Labelled photos from "Dataset", an image-classification folder in kamalchhetri24/Plant_disease_classification. The possible labels are: apple black rot, apple healthy, corn healthy, corn leaf spot, pepper healthy, potato early blight, strawberry leaf scorch, tomato early blight.

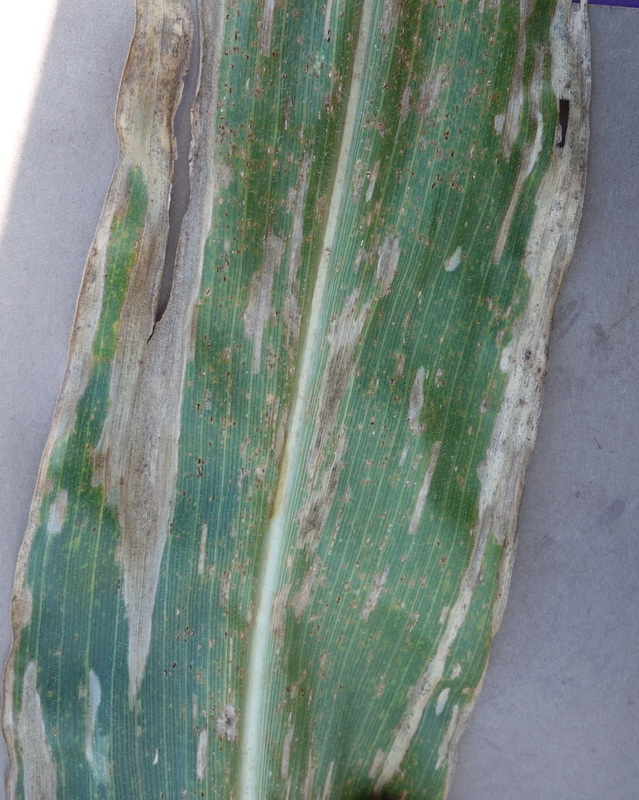
Label: corn leaf spot

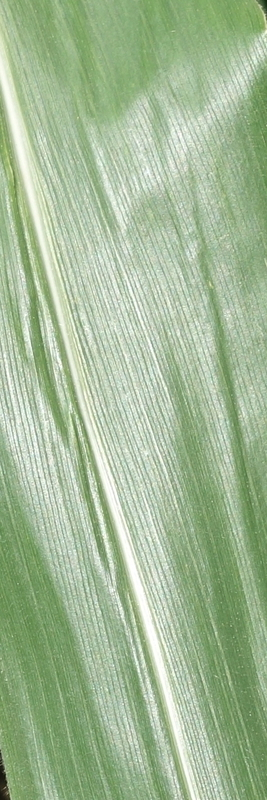
Label: corn healthy

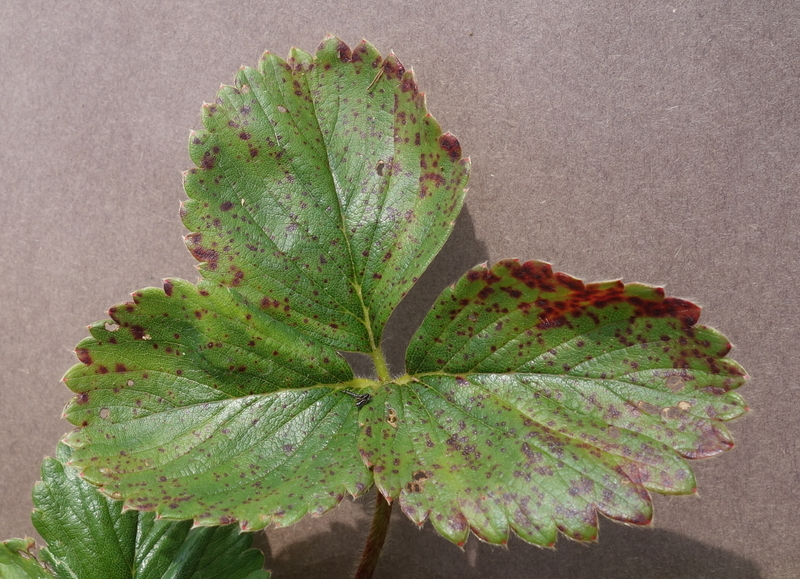
Label: strawberry leaf scorch

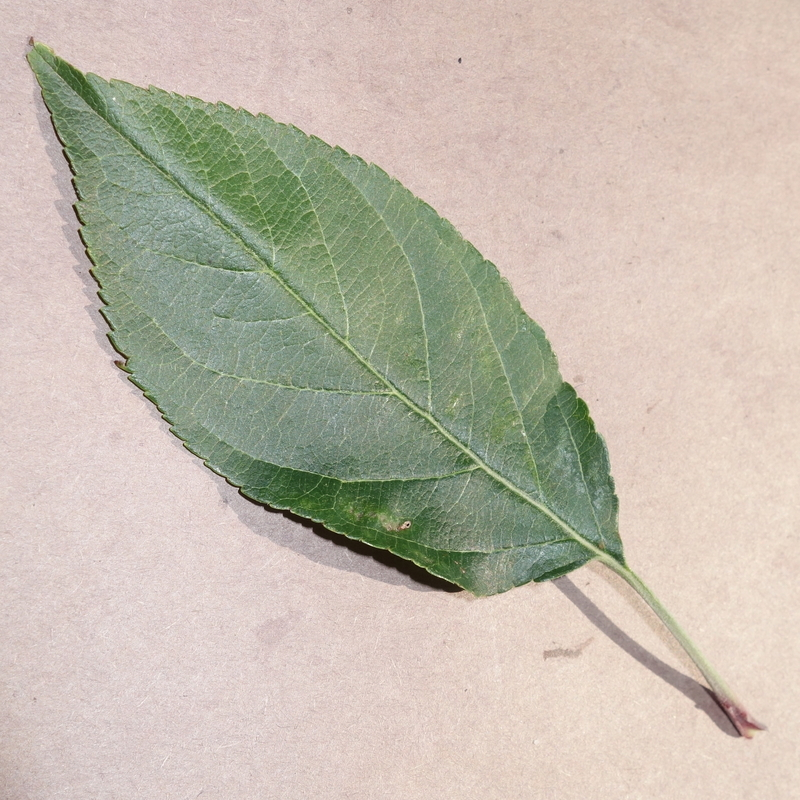
Label: apple healthy

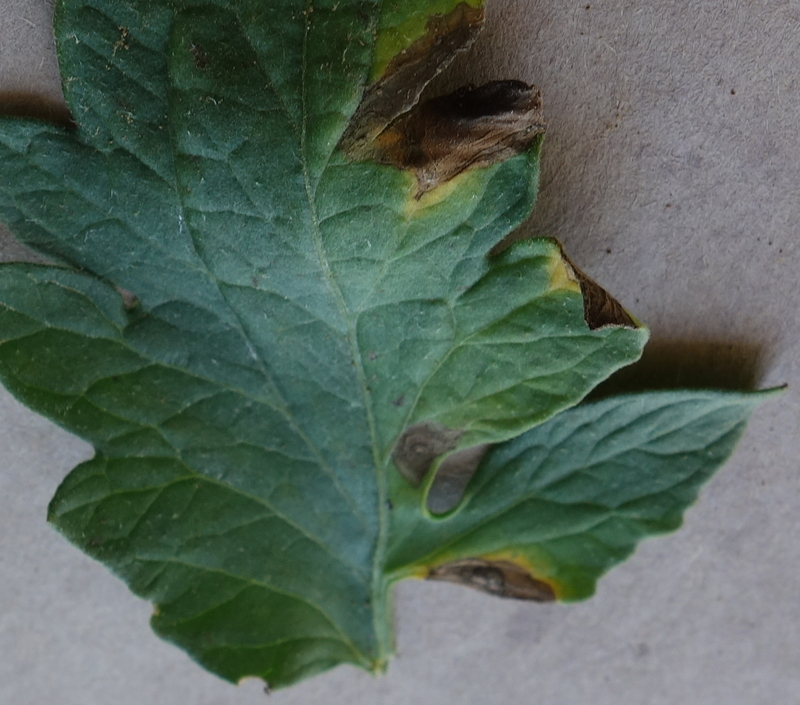
Label: tomato early blight

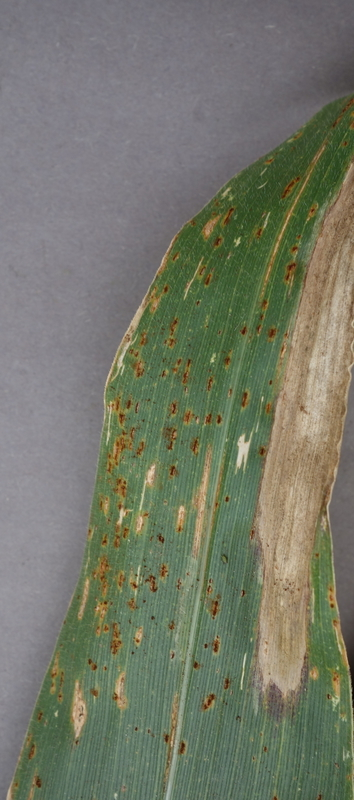
Label: corn leaf spot
